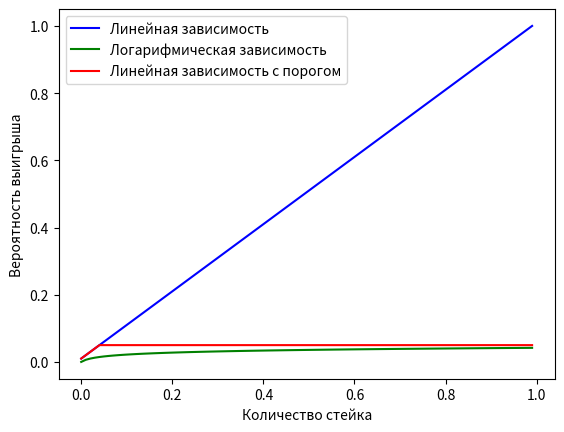

Python code for this plot:
import matplotlib.pyplot as plt
import math

N = 100
arguments = []
for i in range(N):
    arguments.append(i)


lin = []
log = []
lin_hard = []


for i in range(1, len(arguments) + 1):
    lin.append(i)
    log.append(math.log(i, 3))
    if i > 5:
        lin_hard.append(5)
    else:
        lin_hard.append(i)

for i in range(len(arguments)):
    lin[i] = lin[i] / 100
    log[i] = log[i] / 100
    lin_hard[i] = lin_hard[i] / 100
    arguments[i] = arguments[i] / 100

plt.plot(arguments, lin, label='Линейная зависимость', color='blue')
plt.xlabel('Количество стейка')
plt.ylabel('Вероятность выигрыша')
plt.legend()
plt.show()

plt.plot(arguments, log, label='Логарифмическая зависимость', color='green')
plt.xlabel('Количество стейка')
plt.ylabel('Вероятность выигрыша')
plt.legend()
plt.show()

plt.plot(arguments, lin_hard, label='Линейная зависимость с порогом', color='red')
plt.xlabel('Количество стейка')
plt.ylabel('Вероятность выигрыша')
plt.legend()
plt.show()

